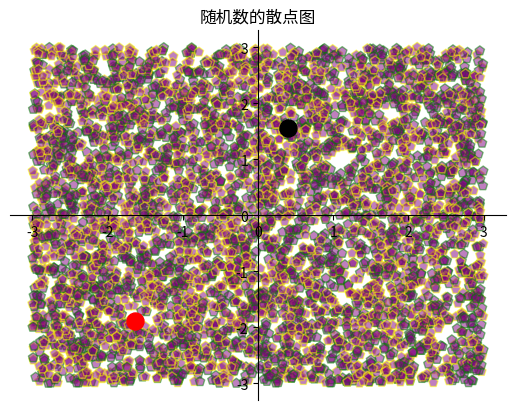

Write Python code to recreate this figure.
# coding: utf-8
#########################################################################
# 网站: <a href="http://www.crazyit.org">疯狂Java联盟</a>               #
# [redacted]
#                                                                       #
# version 1.0                                                           #
#                                                                       #
# [redacted]
#                                                                       #
# This program is protected by copyright laws.                          #
#                                                                       #
# Program Name:                                                         #
#                                                                       #
# <br>Date:                                                             #
#########################################################################
import matplotlib.pyplot as plt
import random

plt.figure()
x_data, y_data = [], []
for i in range(5000): x_data.append(random.uniform(-3, 3))
for i in range(5000): y_data.append(random.uniform(-3, 3))
plt.scatter(x_data, y_data, c='purple', # 设置点的颜色
    s=50, # 设置点半径
    alpha = 0.5, # 设置透明度
    marker='p', # 设置使用五边形标记
    linewidths=1, # 设置边框的线宽
    edgecolors=['green', 'yellow']) # 设置边框的颜色
# 绘制第二个散点图（只包含一个起点），突出起点
plt.scatter(x_data[0], y_data[0], c='red', # 设置点的颜色
    s=150, # 设置点半径
    alpha = 1) # 设置透明度
# 绘制第三个散点图（只包含一个结束点），突出结束点
plt.scatter(x_data[4999], y_data[4999], c='black', # 设置点的颜色
    s=150, # 设置点半径
    alpha = 1) # 设置透明度
plt.gca().spines['right'].set_color('none')
plt.gca().spines['top'].set_color('none')
plt.gca().spines['bottom'].set_position(('data', 0))
plt.gca().spines['left'].set_position(('data', 0))
plt.title('随机数的散点图')
plt.show()
